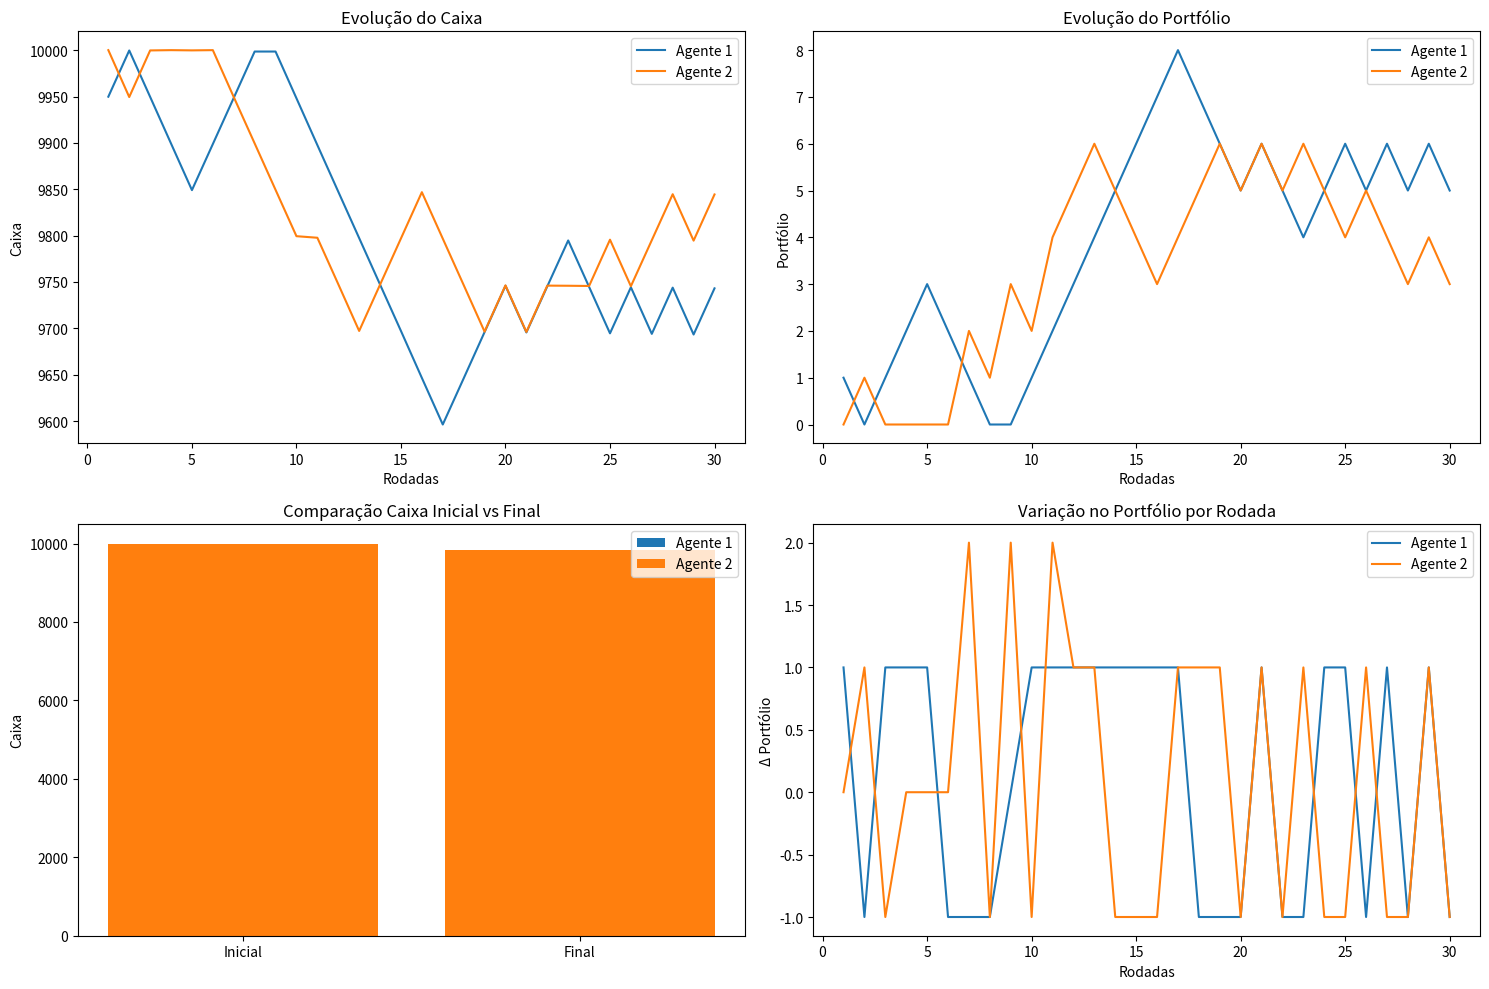

Write the Python code that produced this figure.
import matplotlib.pyplot as plt
import pandas as pd
import numpy as np

# Simulando dados para dois agentes (caixa e portfólio)
rodadas = list(range(1, 31))
dados_agentes = {
    "Agente 1": {
        "caixa": [
            9949.81,
            9999.64,
            9949.61,
            9899.27,
            9849.06,
            9898.75,
            9948.55,
            9998.50,
            9998.50,
            9948.09,
            9897.64,
            9847.41,
            9797.34,
            9747.22,
            9697.18,
            9646.55,
            9596.34,
            9646.09,
            9696.01,
            9745.93,
            9695.62,
            9745.29,
            9794.78,
            9744.73,
            9694.64,
            9744.31,
            9694.07,
            9743.91,
            9693.38,
            9743.15,
        ],
        "portfolio": [
            1,
            0,
            1,
            2,
            3,
            2,
            1,
            0,
            0,
            1,
            2,
            3,
            4,
            5,
            6,
            7,
            8,
            7,
            6,
            5,
            6,
            5,
            4,
            5,
            6,
            5,
            6,
            5,
            6,
            5,
        ],
    },
    "Agente 2": {
        "caixa": [
            10000,
            9949.43,
            9999.69,
            10000,
            9999.75,
            10000,
            9949.43,
            9899.45,
            9849.36,
            9799.39,
            9797.71,
            9747.67,
            9697.22,
            9747.15,
            9797.02,
            9846.85,
            9796.77,
            9746.72,
            9696.48,
            9746.37,
            9696.15,
            9746.09,
            9745.95,
            9745.71,
            9795.63,
            9745.44,
            9795.07,
            9844.65,
            9794.61,
            9844.39,
        ],
        "portfolio": [
            0,
            1,
            0,
            0,
            0,
            0,
            2,
            1,
            3,
            2,
            4,
            5,
            6,
            5,
            4,
            3,
            4,
            5,
            6,
            5,
            6,
            5,
            6,
            5,
            4,
            5,
            4,
            3,
            4,
            3,
        ],
    },
}

# DataFrame
df_agentes = pd.DataFrame(
    {
        "Rodadas": rodadas,
        "Caixa_Agente1": dados_agentes["Agente 1"]["caixa"],
        "Portfolio_Agente1": dados_agentes["Agente 1"]["portfolio"],
        "Caixa_Agente2": dados_agentes["Agente 2"]["caixa"],
        "Portfolio_Agente2": dados_agentes["Agente 2"]["portfolio"],
    }
)

# Gráficos
fig, axes = plt.subplots(2, 2, figsize=(15, 10))

# Caixa
axes[0, 0].plot(df_agentes["Rodadas"], df_agentes["Caixa_Agente1"], label="Agente 1")
axes[0, 0].plot(df_agentes["Rodadas"], df_agentes["Caixa_Agente2"], label="Agente 2")
axes[0, 0].set_title("Evolução do Caixa")
axes[0, 0].set_xlabel("Rodadas")
axes[0, 0].set_ylabel("Caixa")
axes[0, 0].legend()

# Portfólio
axes[0, 1].plot(
    df_agentes["Rodadas"], df_agentes["Portfolio_Agente1"], label="Agente 1"
)
axes[0, 1].plot(
    df_agentes["Rodadas"], df_agentes["Portfolio_Agente2"], label="Agente 2"
)
axes[0, 1].set_title("Evolução do Portfólio")
axes[0, 1].set_xlabel("Rodadas")
axes[0, 1].set_ylabel("Portfólio")
axes[0, 1].legend()

# Comparação inicial e final do caixa
axes[1, 0].bar(
    ["Inicial", "Final"],
    [10000, df_agentes["Caixa_Agente1"].iloc[-1]],
    label="Agente 1",
)
axes[1, 0].bar(
    ["Inicial", "Final"],
    [10000, df_agentes["Caixa_Agente2"].iloc[-1]],
    label="Agente 2",
)
axes[1, 0].set_title("Comparação Caixa Inicial vs Final")
axes[1, 0].set_ylabel("Caixa")
axes[1, 0].legend()

# Diferença de portfólio entre rodadas
axes[1, 1].plot(
    df_agentes["Rodadas"],
    np.diff([0] + df_agentes["Portfolio_Agente1"].tolist()),
    label="Agente 1",
)
axes[1, 1].plot(
    df_agentes["Rodadas"],
    np.diff([0] + df_agentes["Portfolio_Agente2"].tolist()),
    label="Agente 2",
)
axes[1, 1].set_title("Variação no Portfólio por Rodada")
axes[1, 1].set_xlabel("Rodadas")
axes[1, 1].set_ylabel("Δ Portfólio")
axes[1, 1].legend()

plt.tight_layout()
plt.show()
